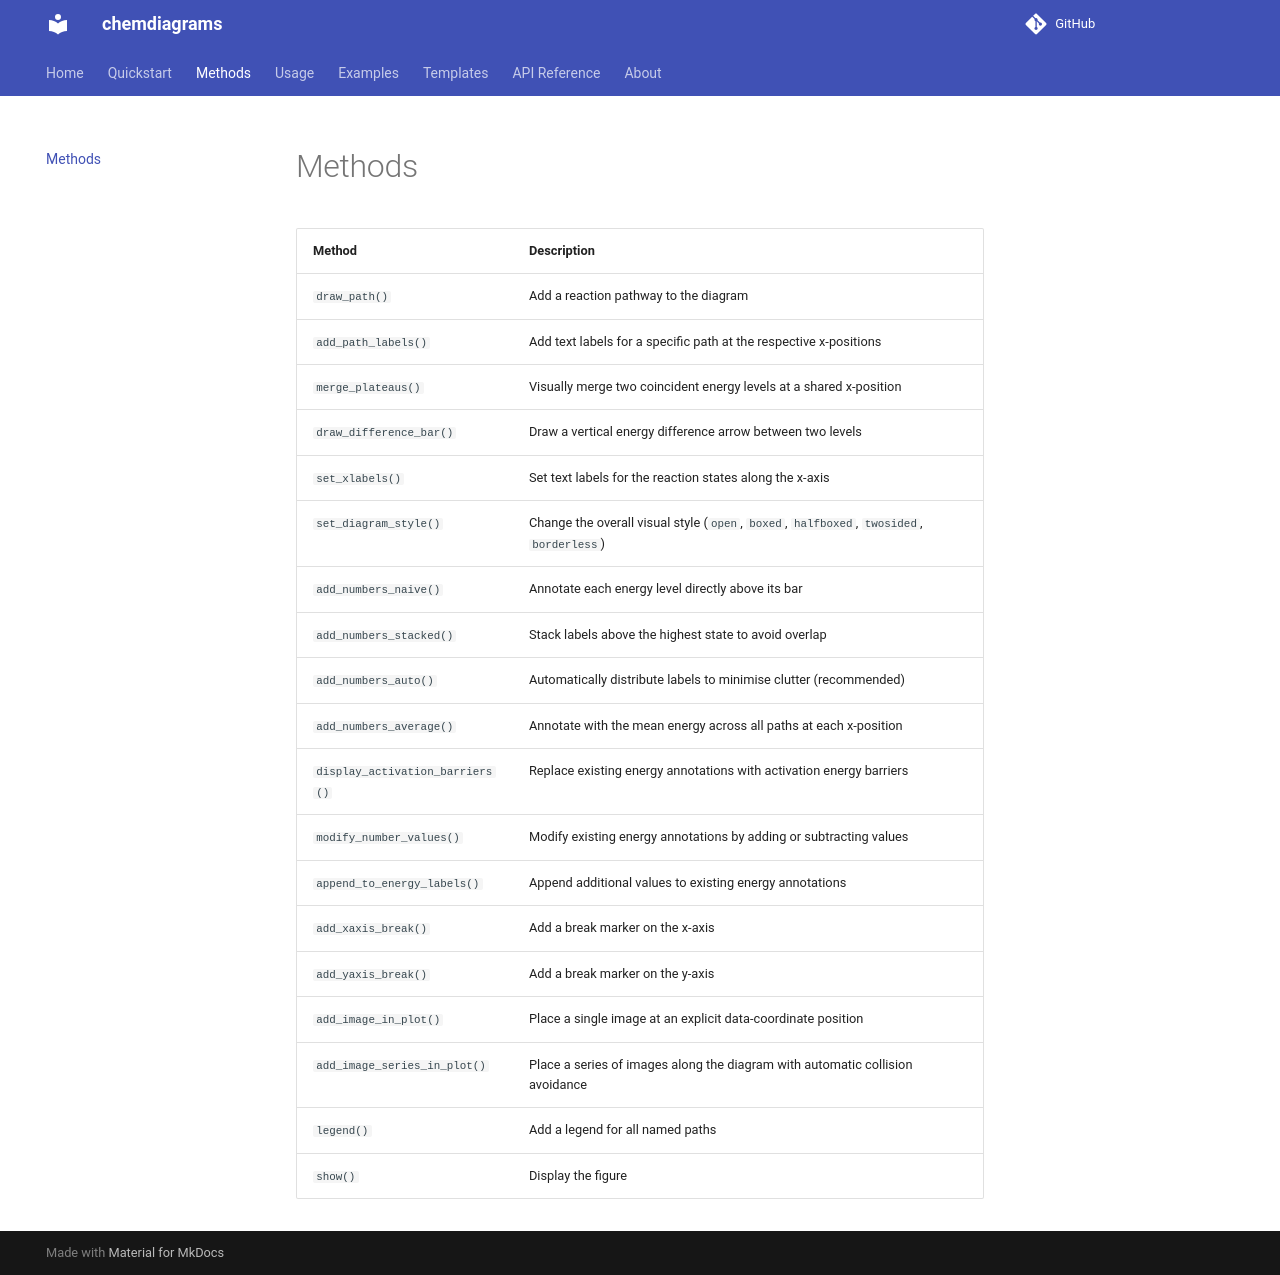

repository: Tonner-Zech-Group/chem-diagrams · page: methods/index.html · generator: mkdocs

# Methods

| Method | Description |
|--------|-------------|
| `draw_path()` | Add a reaction pathway to the diagram |
| `add_path_labels()` | Add text labels for a specific path at the respective x-positions |
| `merge_plateaus()` | Visually merge two coincident energy levels at a shared x-position |
| `draw_difference_bar()` | Draw a vertical energy difference arrow between two levels |
| `set_xlabels()` | Set text labels for the reaction states along the x-axis |
| `set_diagram_style()` | Change the overall visual style (`open`, `boxed`, `halfboxed`, `twosided`, `borderless`) |
| `add_numbers_naive()` | Annotate each energy level directly above its bar |
| `add_numbers_stacked()` | Stack labels above the highest state to avoid overlap |
| `add_numbers_auto()` | Automatically distribute labels to minimise clutter (recommended) |
| `add_numbers_average()` | Annotate with the mean energy across all paths at each x-position |
| `display_activation_barriers()` | Replace existing energy annotations with activation energy barriers |
| `modify_number_values()` | Modify existing energy annotations by adding or subtracting values |
| `append_to_energy_labels()` | Append additional values to existing energy annotations |
| `add_xaxis_break()` | Add a break marker on the x-axis |
| `add_yaxis_break()` | Add a break marker on the y-axis |
| `add_image_in_plot()` | Place a single image at an explicit data-coordinate position |
| `add_image_series_in_plot()` | Place a series of images along the diagram with automatic collision avoidance |
| `legend()` | Add a legend for all named paths |
| `show()` | Display the figure |
